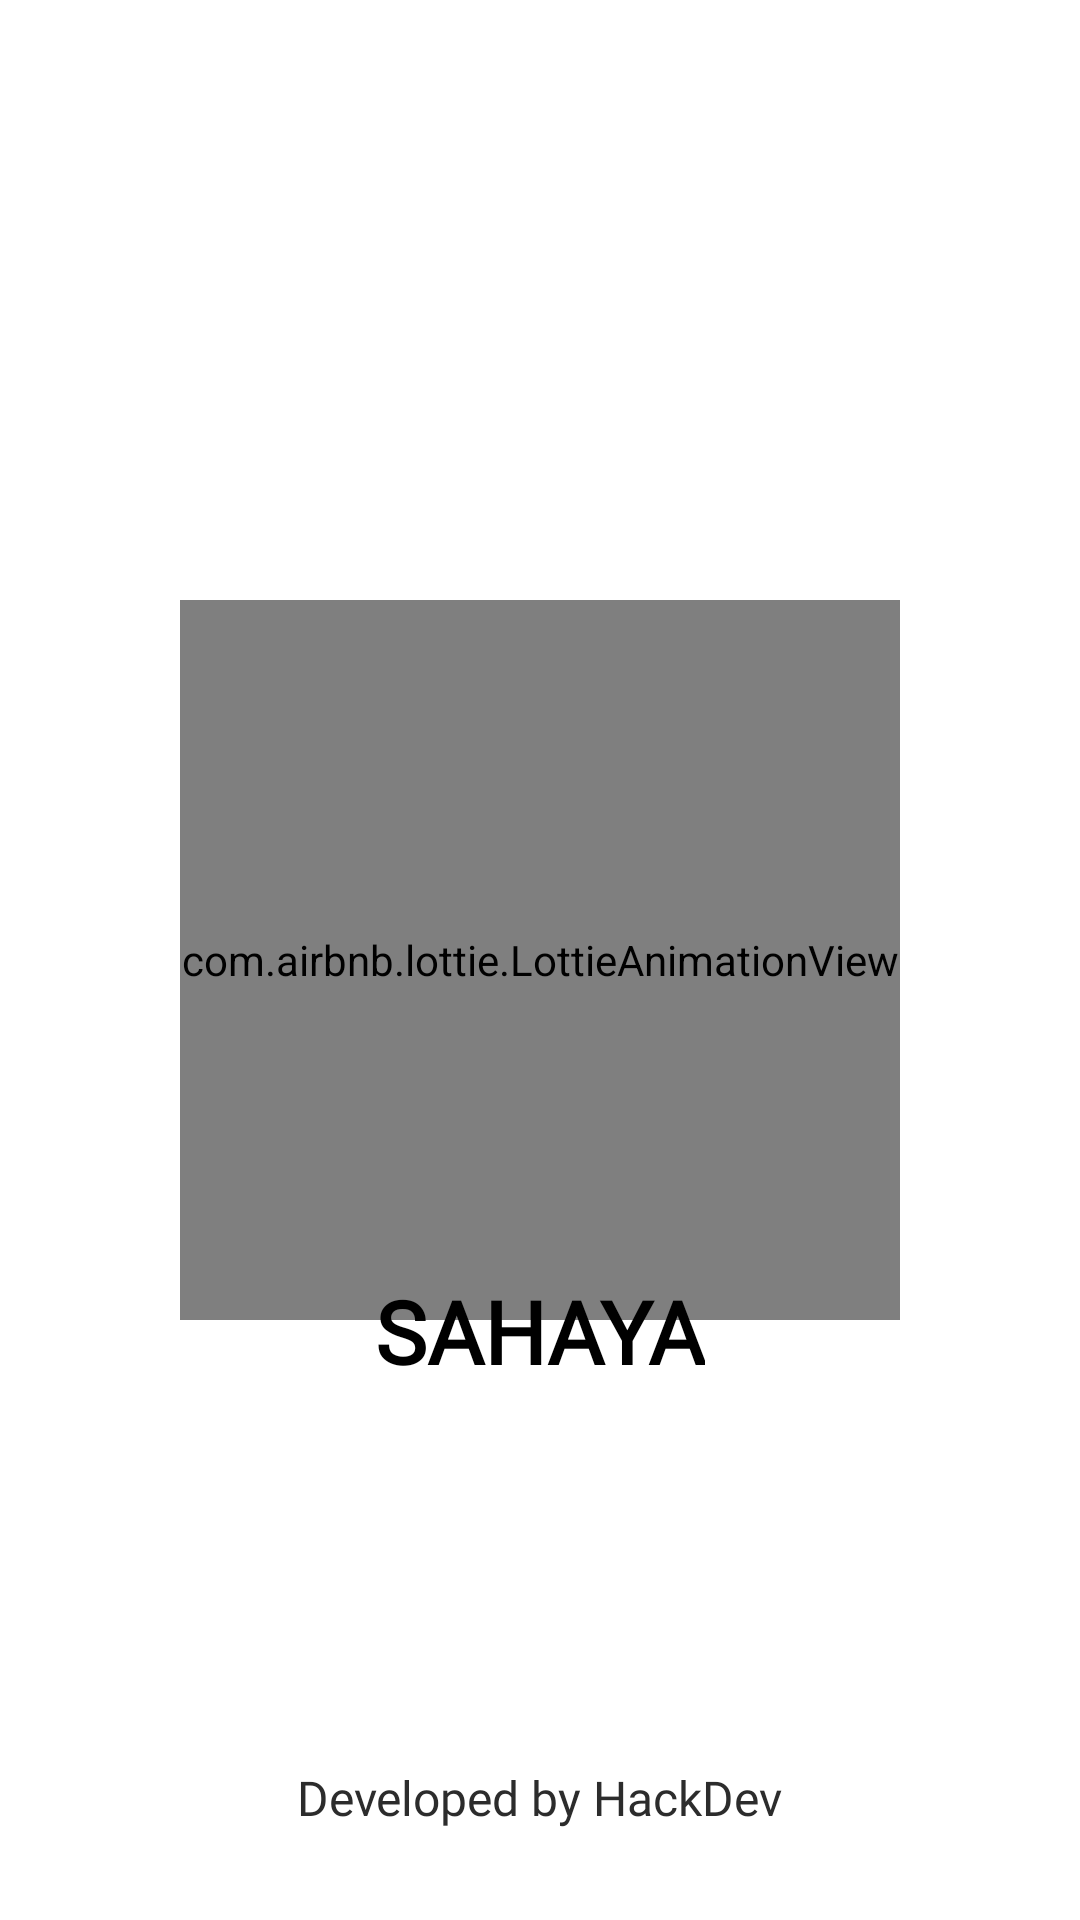

The Android layout XML behind this screen, and the referenced resources:
<!-- AndroidManifest.xml: application theme Theme.Sahaya -->
<!-- res/layout/activity_splash_screen.xml -->
<?xml version="1.0" encoding="utf-8"?>
<RelativeLayout xmlns:android="http://schemas.android.com/apk/res/android"
    xmlns:app="http://schemas.android.com/apk/res-auto"
    xmlns:tools="http://schemas.android.com/tools"
    android:layout_width="match_parent"
    android:layout_height="match_parent"
    android:background="@color/white"
    tools:context=".SplashScreen">

    <com.airbnb.lottie.LottieAnimationView
        android:layout_width="240dp"
        android:layout_height="240dp"
        android:layout_centerHorizontal="true"
        android:layout_centerVertical="true"
        app:lottie_rawRes="@raw/listen"
        app:lottie_colorFilter="@color/splash"
        android:id="@+id/s1"
        app:lottie_autoPlay="true"
        app:lottie_loop="true"/>


    <TextView
        android:id="@+id/s2"
        android:layout_width="wrap_content"
        android:layout_height="wrap_content"
        android:layout_below="@id/s1"
        android:layout_centerHorizontal="true"
        android:layout_marginTop="-16dp"
        android:fontFamily="@font/gugi"
        android:text="SAHAYA"
        android:textColor="@color/black"
        android:textSize="29sp"
        android:textStyle="bold" />


    <TextView
        android:layout_width="wrap_content"
        android:layout_height="wrap_content"
        android:text="Developed by HackDev"
        android:textColor="#2C2C2C"
        android:textSize="16sp"
        android:layout_alignParentBottom="true"
        android:layout_marginBottom="30dp"
        android:fontFamily="@font/gugi"
        android:layout_centerHorizontal="true"
        />



</RelativeLayout>
<!-- resources referenced by this layout -->
<resources>
  <color name="black">#FF000000</color>
  <color name="splash">#4179A5</color>
  <color name="white">#FFFFFFFF</color>
  <style name="Theme.Sahaya" parent="Base.Theme.Sahaya" />
  <style name="Base.Theme.Sahaya" parent="Theme.Material3.DayNight.NoActionBar">
          
          
      </style>
</resources>
